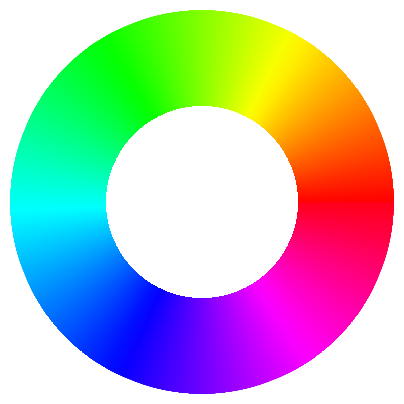

Generate this figure with matplotlib: (Note: this script raises an exception after producing the figure.)
import matplotlib.pyplot as plt
import numpy as np
from matplotlib import cm
import matplotlib as mpl
import os

fig = plt.figure()

display_axes = fig.add_axes([0.1,0.1,0.8,0.8], projection='polar')
display_axes._direction = 2*np.pi ## This is a nasty hack - using the hidden field to 
                                  ## multiply the values such that 1 become 2*pi
                                  ## this field is supposed to take values 1 or -1 only!!

norm = mpl.colors.Normalize(0.0, 2*np.pi)

# Plot the colorbar onto the polar axis
# note - use orientation horizontal so that the gradient goes around
# the wheel rather than centre out
quant_steps = 2056
cb = mpl.colorbar.ColorbarBase(display_axes, cmap=cm.get_cmap('hsv',quant_steps),
                                   norm=norm,
                                   orientation='horizontal')

# aesthetics - get rid of border and axis labels                                   
cb.outline.set_visible(False)                                 
display_axes.set_axis_off()
display_axes.set_rlim([-1,1])
# plt.show() # Replace with plt.savefig if you want to save a file

folder = os.path.abspath('../plots/for_figures')
filename = "colorwheel.svg"
plt.savefig(os.path.join(folder, filename))

